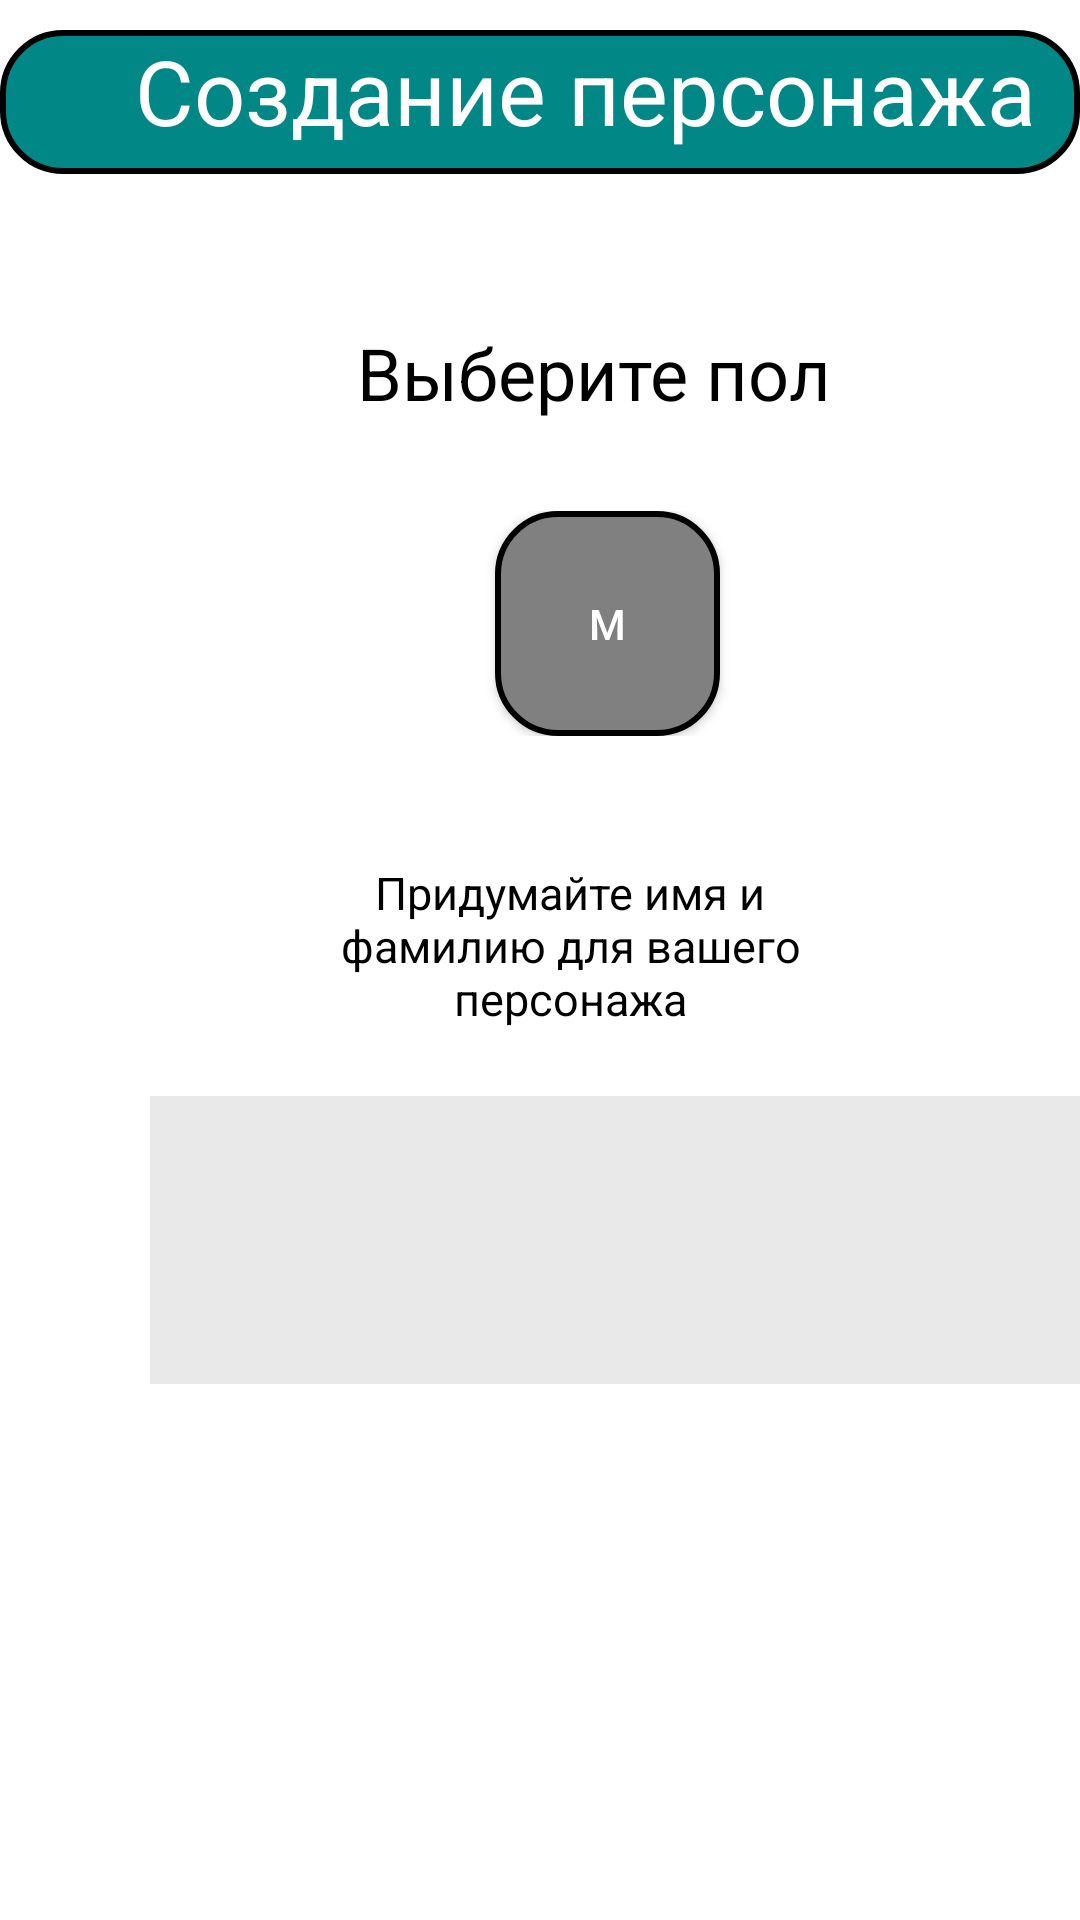

This screen was rendered from an Android layout file. Write that file and the resources it references.
<!-- AndroidManifest.xml: application theme Theme.AppCompat.NoActionBar -->
<!-- res/layout/character_creation.xml -->
<?xml version="1.0" encoding="utf-8"?>
<RelativeLayout xmlns:android="http://schemas.android.com/apk/res/android"
    xmlns:app="http://schemas.android.com/apk/res-auto"
    android:layout_width="match_parent"
    android:layout_height="match_parent"
    android:orientation="vertical">

    <ImageView
        android:id="@+id/character_creation"
        android:layout_width="match_parent"
        android:layout_height="match_parent"
        android:scaleType="centerCrop"
        android:src="@drawable/beliy_fon" />

    <LinearLayout
        android:id="@+id/container1"
        android:layout_width="match_parent"
        android:layout_height="match_parent"
        android:gravity="center"
        android:orientation="vertical">

        <LinearLayout
            android:id="@+id/container2"
            android:layout_width="match_parent"
            android:layout_height="match_parent"
            android:orientation="vertical">


            <TextView
                android:id="@+id/creation_text"
                android:layout_width="wrap_content"
                android:layout_height="wrap_content"
                android:layout_marginTop="10dp"
                android:background="@drawable/style_button_press_azure"
                android:minWidth="1000dp"
                android:minHeight="48dp"
                android:paddingLeft="45dp"
                android:text="@string/char_creation"
                android:textColor="@color/white"
                android:textSize="30sp" />

            <TextView
                android:id="@+id/gender_character"
                android:layout_width="match_parent"
                android:layout_height="wrap_content"
                android:layout_marginHorizontal="80dp"
                android:layout_marginTop="50dp"
                android:paddingLeft="39dp"
                android:text="@string/char_creation_gender"
                android:textColor="@color/black"
                android:textSize="24sp" />

            <LinearLayout
                android:id="@+id/container3"
                android:layout_width="match_parent"
                android:layout_height="wrap_content"
                android:orientation="horizontal"
                android:padding="30dp">

                <ToggleButton
                    android:id="@+id/button_Man"
                    android:layout_width="75dp"
                    android:layout_height="75dp"
                    android:layout_marginLeft="135dp"
                    android:background="@drawable/create_button_press_blue"
                    android:textOff="@string/char_creation_gender_Man"
                    android:textOn="@string/char_creation_gender_Woman" />


            </LinearLayout>

            <TextView
                android:id="@+id/enter_name"
                android:layout_width="200dp"
                android:layout_height="60dp"
                android:layout_marginLeft="90dp"
                android:layout_marginTop="10dp"
                android:layout_marginRight="90dp"
                android:text="@string/char_creation_name_text"
                android:textColor="@color/black"
                android:gravity="center"
                android:textSize="15sp" />


            <EditText
                android:id="@+id/PersonName"
                android:layout_width="match_parent"
                android:layout_height="wrap_content"
                android:layout_marginLeft="50dp"
                android:layout_marginTop="20dp"
                android:ems="10"
                android:inputType="textPersonName"
                android:minHeight="48dp"
                android:background="@drawable/style_gray"
                android:textColor="@color/black" />

            <EditText
                android:id="@+id/PersonFamily"
                android:layout_width="match_parent"
                android:layout_height="wrap_content"
                android:ems="10"
                android:minHeight="48dp"
                android:layout_marginLeft="50dp"
                android:background="@drawable/style_gray"
                android:inputType="textPersonName"
                android:textColor="@color/black" />

            <LinearLayout
                android:id="@+id/scroll"
                android:layout_width="match_parent"
                android:layout_height="match_parent"
                android:orientation="horizontal">

                <Button
                    android:id="@+id/button_back"
                    android:layout_width="wrap_content"
                    android:layout_height="50dp"
                    android:layout_marginLeft="20dp"
                    android:layout_marginTop="225dp"
                    android:background="@drawable/startovoe_button_press_white"
                    android:paddingLeft="5dp"
                    android:paddingRight="5dp"
                    android:textColor="@color/black"
                    android:text="@string/char_creation_back"
                    android:textAllCaps="false"
                    android:textSize="24sp" />

                <Button
                    android:id="@+id/button_next"
                    android:layout_width="140dp"
                    android:layout_height="50dp"
                    android:textColor="@color/black"
                    android:layout_marginLeft="130dp"
                    android:layout_marginTop="225dp"
                    android:background="@drawable/startovoe_button_press_white"
                    android:paddingLeft="5dp"
                    android:paddingRight="5dp"
                    android:text="@string/char_creation_next"
                    android:textAllCaps="false"
                    android:textSize="20sp" />
            </LinearLayout>

        </LinearLayout>
    </LinearLayout>
</RelativeLayout>
<!-- resources referenced by this layout -->
<resources>
  <color name="black">#FF000000</color>
  <color name="white">#FFFFFFFF</color>
  <!-- drawable beliy_fon: jpg bitmap (drawable-v24, 17698 bytes) -->
  <!-- drawable create_button_press_blue (drawable) -->
  <?xml version="1.0" encoding="utf-8"?>
  <selector xmlns:android="http://schemas.android.com/apk/res/android">
      <item android:state_pressed="false" android:drawable="@drawable/style_button_gray"/>
      <item android:state_pressed="true" android:drawable="@drawable/style_create_button_blue"/>
  </selector>
  <!-- drawable style_button_press_azure (drawable) -->
  <?xml version="1.0" encoding="utf-8"?>
  <shape xmlns:android="http://schemas.android.com/apk/res/android">
      <stroke android:width="2dp" android:color="@color/black"/>
      <corners android:radius="20dp"/>
      <solid android:color="@color/teal_700"/>
  
  </shape>
  <!-- drawable style_gray (drawable) -->
  <?xml version="1.0" encoding="utf-8"?>
  <shape xmlns:android="http://schemas.android.com/apk/res/android">
      <solid android:color="@color/gray_60"/>
  </shape>
  <string name="char_creation">Создание персонажа</string>
  <string name="char_creation_back">Назад</string>
  <string name="char_creation_gender">Выберите пол</string>
  <string name="char_creation_gender_Man">М</string>
  <string name="char_creation_gender_Woman">Ж</string>
  <string name="char_creation_name_text">Придумайте имя и фамилию для вашего персонажа</string>
  <string name="char_creation_next">Продолжить</string>
  <!-- drawable style_button_gray (drawable) -->
  <?xml version="1.0" encoding="utf-8"?>
  <shape xmlns:android="http://schemas.android.com/apk/res/android">
      <stroke android:width="2dp" android:color="@color/black"/>
      <corners android:radius="20dp"/>
      <solid android:color="@color/gray"/>
  
  </shape>
  <!-- drawable style_create_button_blue (drawable) -->
  <?xml version="1.0" encoding="utf-8"?>
  <shape xmlns:android="http://schemas.android.com/apk/res/android">
      <stroke android:width="2dp" android:color="@color/black"/>
      <corners android:radius="20dp"/>
      <solid android:color="@color/blue"/>
  
  </shape>
  <color name="teal_700">#FF018786</color>
  <color name="gray_60">#e9e9e9</color>
  <color name="gray">#808080</color>
  <color name="blue">	#0000ff</color>
</resources>
